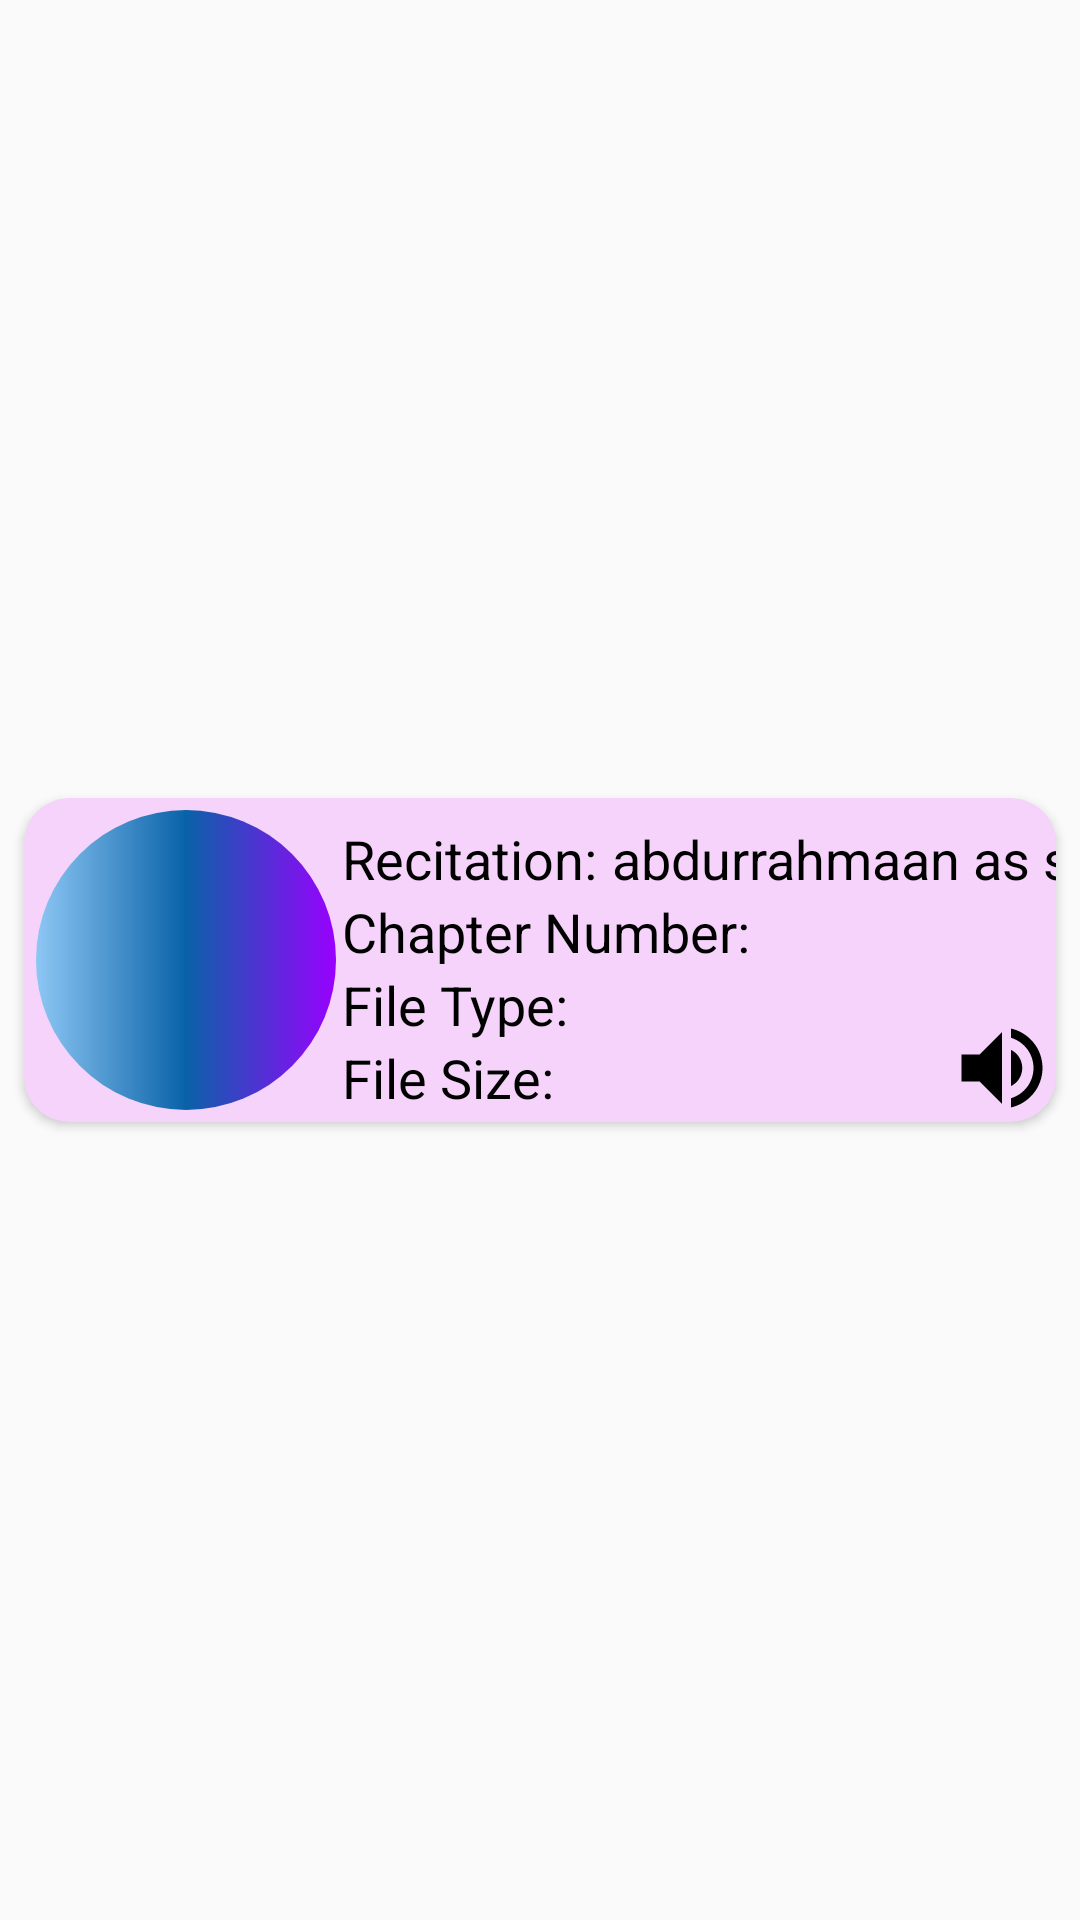

Write the Android layout XML for this screen, with the resource values it uses.
<!-- AndroidManifest.xml: application theme Theme.Quran_Application -->
<!-- res/layout/audio_surah_list2.xml -->
<?xml version="1.0" encoding="utf-8"?>
<androidx.constraintlayout.widget.ConstraintLayout xmlns:android="http://schemas.android.com/apk/res/android"
    xmlns:tools="http://schemas.android.com/tools"
    android:layout_width="match_parent"
    android:layout_height="wrap_content"
    xmlns:app="http://schemas.android.com/apk/res-auto">

    <androidx.cardview.widget.CardView
        android:layout_width="match_parent"
        android:layout_height="wrap_content"
        android:layout_margin="8dp"
        android:elevation="15dp"
        app:cardBackgroundColor="@color/cardShade"
        app:cardCornerRadius="15dp"
        app:layout_constraintBottom_toBottomOf="parent"
        app:layout_constraintEnd_toEndOf="parent"
        app:layout_constraintStart_toStartOf="parent"
        app:layout_constraintTop_toTopOf="parent">

        <androidx.constraintlayout.widget.ConstraintLayout
            android:layout_width="match_parent"
            android:layout_height="match_parent">

            <ImageView
                android:id="@+id/imageView"
                android:layout_width="100dp"
                android:layout_height="100dp"
                android:layout_margin="4dp"
                android:transitionName="example_transition"
                android:src="@drawable/round_shape"
                app:layout_constraintBottom_toBottomOf="parent"
                app:layout_constraintStart_toStartOf="parent"
                app:layout_constraintTop_toTopOf="parent" />

            <TextView
                android:id="@+id/surahNameAudio"
                android:layout_width="0dp"
                android:layout_height="wrap_content"
                android:fontFamily="@font/quran_text"
                android:textAlignment="center"
                android:textColor="@color/white"
                android:textSize="24sp"
                app:layout_constraintBottom_toBottomOf="@+id/imageView"
                app:layout_constraintEnd_toEndOf="@+id/imageView"
                app:layout_constraintStart_toStartOf="@+id/imageView"
                app:layout_constraintTop_toTopOf="@+id/imageView" />


            <ImageView
                android:id="@+id/imageView2"
                android:layout_width="wrap_content"
                android:layout_height="wrap_content"
                android:src="@drawable/speaker"
                app:layout_constraintBottom_toBottomOf="parent"
                app:layout_constraintEnd_toEndOf="parent" />


            <TextView
                android:id="@+id/textView6"
                android:layout_width="wrap_content"
                android:layout_height="wrap_content"
                android:text="@string/chapter_number"
                android:textColor="@color/black"
                android:textSize="18sp"
                app:layout_constraintStart_toStartOf="@+id/textView10"
                app:layout_constraintTop_toBottomOf="@+id/textView10" />

            <TextView
                android:id="@+id/chapterNumber"
                android:layout_width="wrap_content"
                android:layout_height="wrap_content"
                android:textColor="@color/black"
                android:textSize="18sp"
                android:layout_marginStart="10dp"
                app:layout_constraintBottom_toBottomOf="@+id/textView6"
                app:layout_constraintStart_toEndOf="@+id/textView6"
                app:layout_constraintTop_toTopOf="@+id/textView6" />

            <TextView
                android:id="@+id/textView9"
                android:layout_width="wrap_content"
                android:layout_height="wrap_content"
                android:text="@string/file_type"
                android:textColor="@color/black"
                android:textSize="18sp"
                app:layout_constraintStart_toStartOf="@+id/textView6"
                app:layout_constraintTop_toBottomOf="@+id/textView6" />

            <TextView
                android:id="@+id/fileTypeText"
                android:layout_width="wrap_content"
                android:layout_height="wrap_content"
                android:textColor="@color/black"
                android:textSize="18sp"
                android:layout_marginStart="10dp"
                app:layout_constraintBottom_toBottomOf="@+id/textView9"
                app:layout_constraintStart_toEndOf="@+id/textView9"
                app:layout_constraintTop_toTopOf="@+id/textView9" />

            <TextView
                android:id="@+id/textView10"
                android:layout_width="wrap_content"
                android:layout_height="wrap_content"
                android:layout_marginStart="2dp"
                android:layout_marginTop="8dp"
                android:text="@string/recitation_by"
                android:textColor="@color/black"
                android:textSize="18sp"
                app:layout_constraintStart_toEndOf="@+id/imageView"
                app:layout_constraintTop_toTopOf="parent" />

            <TextView
                android:id="@+id/textView11"
                android:layout_width="0dp"
                android:layout_height="wrap_content"
                android:text="@string/abdurrahmaan_as_sudais"
                android:ellipsize="marquee"
                android:focusable="true"
                android:marqueeRepeatLimit="marquee_forever"
                android:maxLines="1"
                android:scrollHorizontally="true"
                android:singleLine="true"
                android:layout_marginStart="5dp"
                android:textColor="@color/black"
                android:textSize="18sp"
                app:layout_constraintStart_toEndOf="@+id/textView10"
                app:layout_constraintTop_toTopOf="@+id/textView10" />

            <TextView
                android:id="@+id/textView8"
                android:layout_width="wrap_content"
                android:layout_height="wrap_content"
                android:text="@string/file_size"
                android:textColor="@color/black"
                android:textSize="18sp"
                app:layout_constraintStart_toStartOf="@+id/textView9"
                app:layout_constraintTop_toBottomOf="@+id/textView9" />

            <TextView
                android:id="@+id/fileSizeText"
                android:layout_width="wrap_content"
                android:layout_height="wrap_content"
                android:layout_marginStart="10dp"
                android:textColor="@color/black"
                android:textSize="18sp"
                app:layout_constraintStart_toEndOf="@+id/textView8"
                app:layout_constraintTop_toTopOf="@+id/textView8" />

        </androidx.constraintlayout.widget.ConstraintLayout>


    </androidx.cardview.widget.CardView>

</androidx.constraintlayout.widget.ConstraintLayout>
<!-- resources referenced by this layout -->
<resources>
  <color name="black">#FF000000</color>
  <color name="cardShade">#F6D3FB</color>
  <color name="white">#FFFFFFFF</color>
  <!-- drawable round_shape (drawable) -->
  <?xml version="1.0" encoding="utf-8"?>
  <shape xmlns:android="http://schemas.android.com/apk/res/android"
      android:shape="rectangle">
  
      <corners
          android:radius="360dp"/>
      <gradient
          android:startColor="@color/lightBlue"
          android:centerColor="@color/blue"
          android:endColor="@color/purple"/>
  
  
  </shape>
  <!-- drawable speaker (drawable) -->
  <vector android:autoMirrored="true" android:height="36dp"
      android:tint="@color/black" android:viewportHeight="24"
      android:viewportWidth="24" android:width="36dp" xmlns:android="http://schemas.android.com/apk/res/android">
      <path android:fillColor="@android:color/white" android:pathData="M3,9v6h4l5,5L12,4L7,9L3,9zM16.5,12c0,-1.77 -1.02,-3.29 -2.5,-4.03v8.05c1.48,-0.73 2.5,-2.25 2.5,-4.02zM14,3.23v2.06c2.89,0.86 5,3.54 5,6.71s-2.11,5.85 -5,6.71v2.06c4.01,-0.91 7,-4.49 7,-8.77s-2.99,-7.86 -7,-8.77z"/>
  </vector>
  <string name="abdurrahmaan_as_sudais">abdurrahmaan as sudais</string>
  <string name="chapter_number">Chapter Number:</string>
  <string name="file_size">File Size:</string>
  <string name="file_type">File Type:</string>
  <string name="recitation_by">Recitation:</string>
  <style name="Theme.Quran_Application" parent="Base.Theme.Quran_Application" />
  <color name="lightBlue">#8DC7F4</color>
  <color name="blue">#0962A8</color>
  <color name="purple">#9900FF</color>
  <style name="Base.Theme.Quran_Application" parent="Theme.MaterialComponents.DayNight.NoActionBar.Bridge">
          
          
  
          <item name="android:textColor">@color/black</item>
      </style>
</resources>
